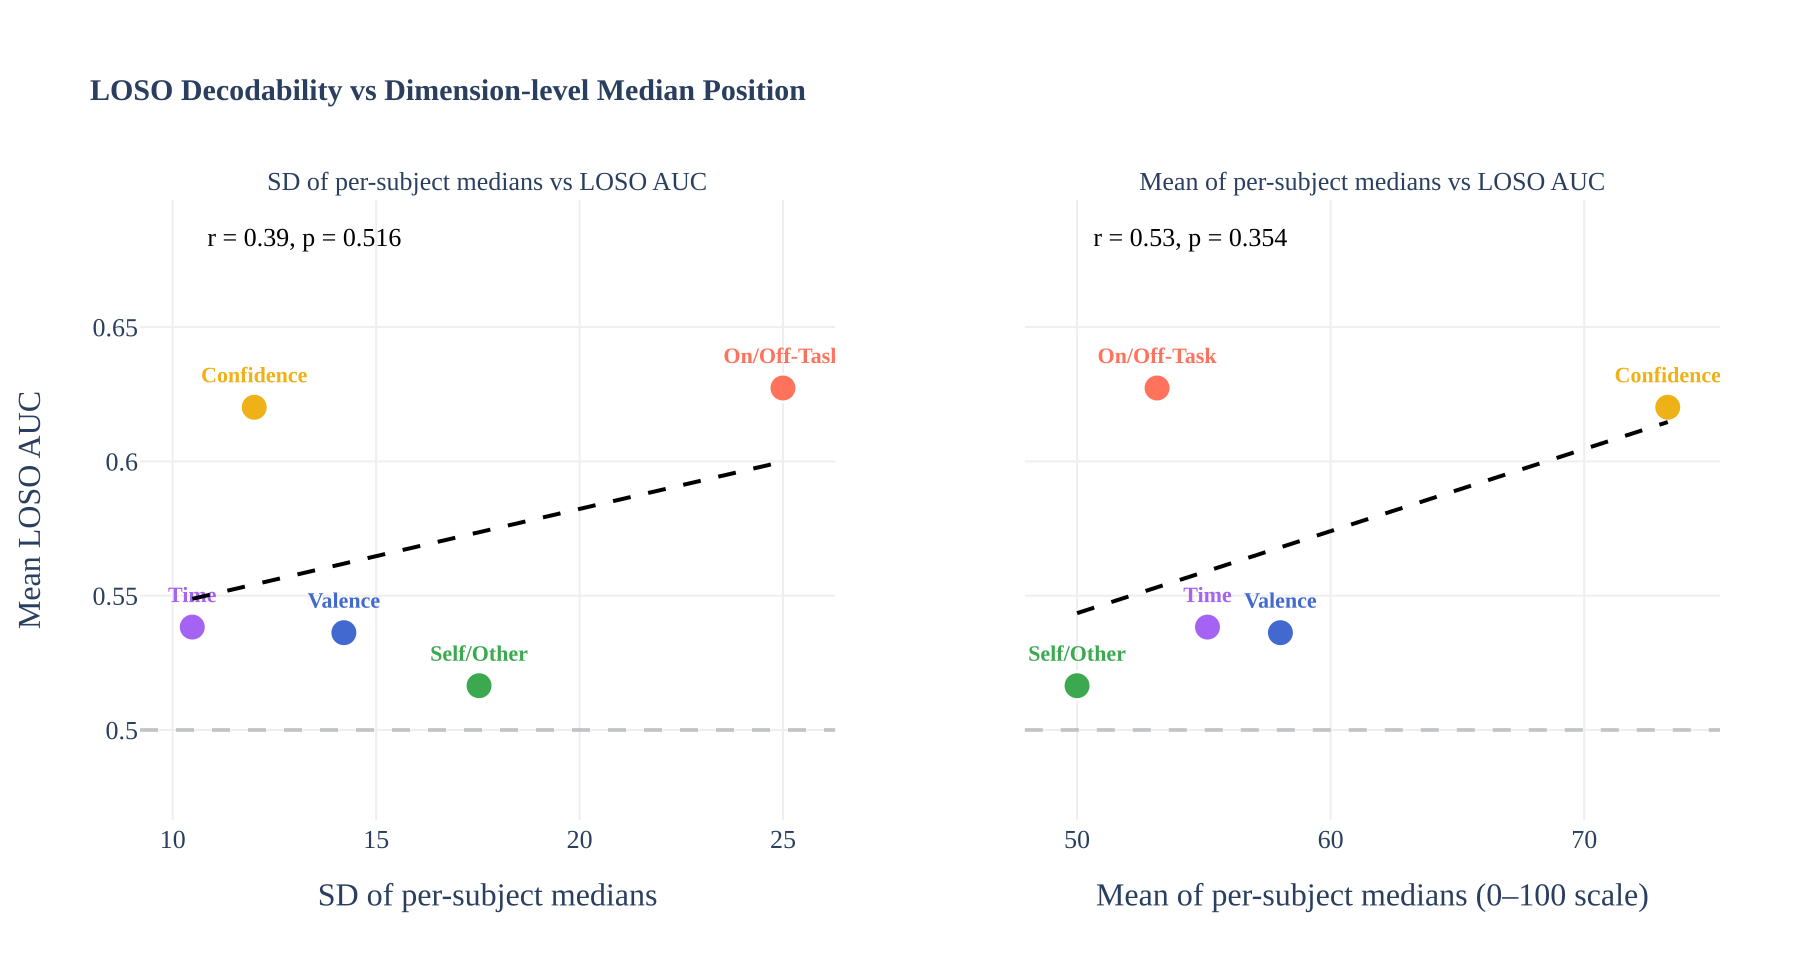

The data file committed next to this chart (first rows):
trace_index, trace_type, trace_name, row_label, col_label, x, y
0, scatter, , , , 25, 0.6273
1, scatter, , , , 14.21, 0.5362
2, scatter, , , , 17.53, 0.5165
3, scatter, , , , 10.48, 0.5383
4, scatter, , , , 12, 0.6202
5, scatter, , , , 10.48, 0.5488
5, scatter, , , , 25, 0.5999
6, scatter, , , , 53.16, 0.6273
7, scatter, , , , 58.02, 0.5362
8, scatter, , , , 50.0, 0.5165
9, scatter, , , , 55.14, 0.5383
10, scatter, , , , 73.29, 0.6202
11, scatter, , , , 50.0, 0.5435
11, scatter, , , , 73.29, 0.6147
